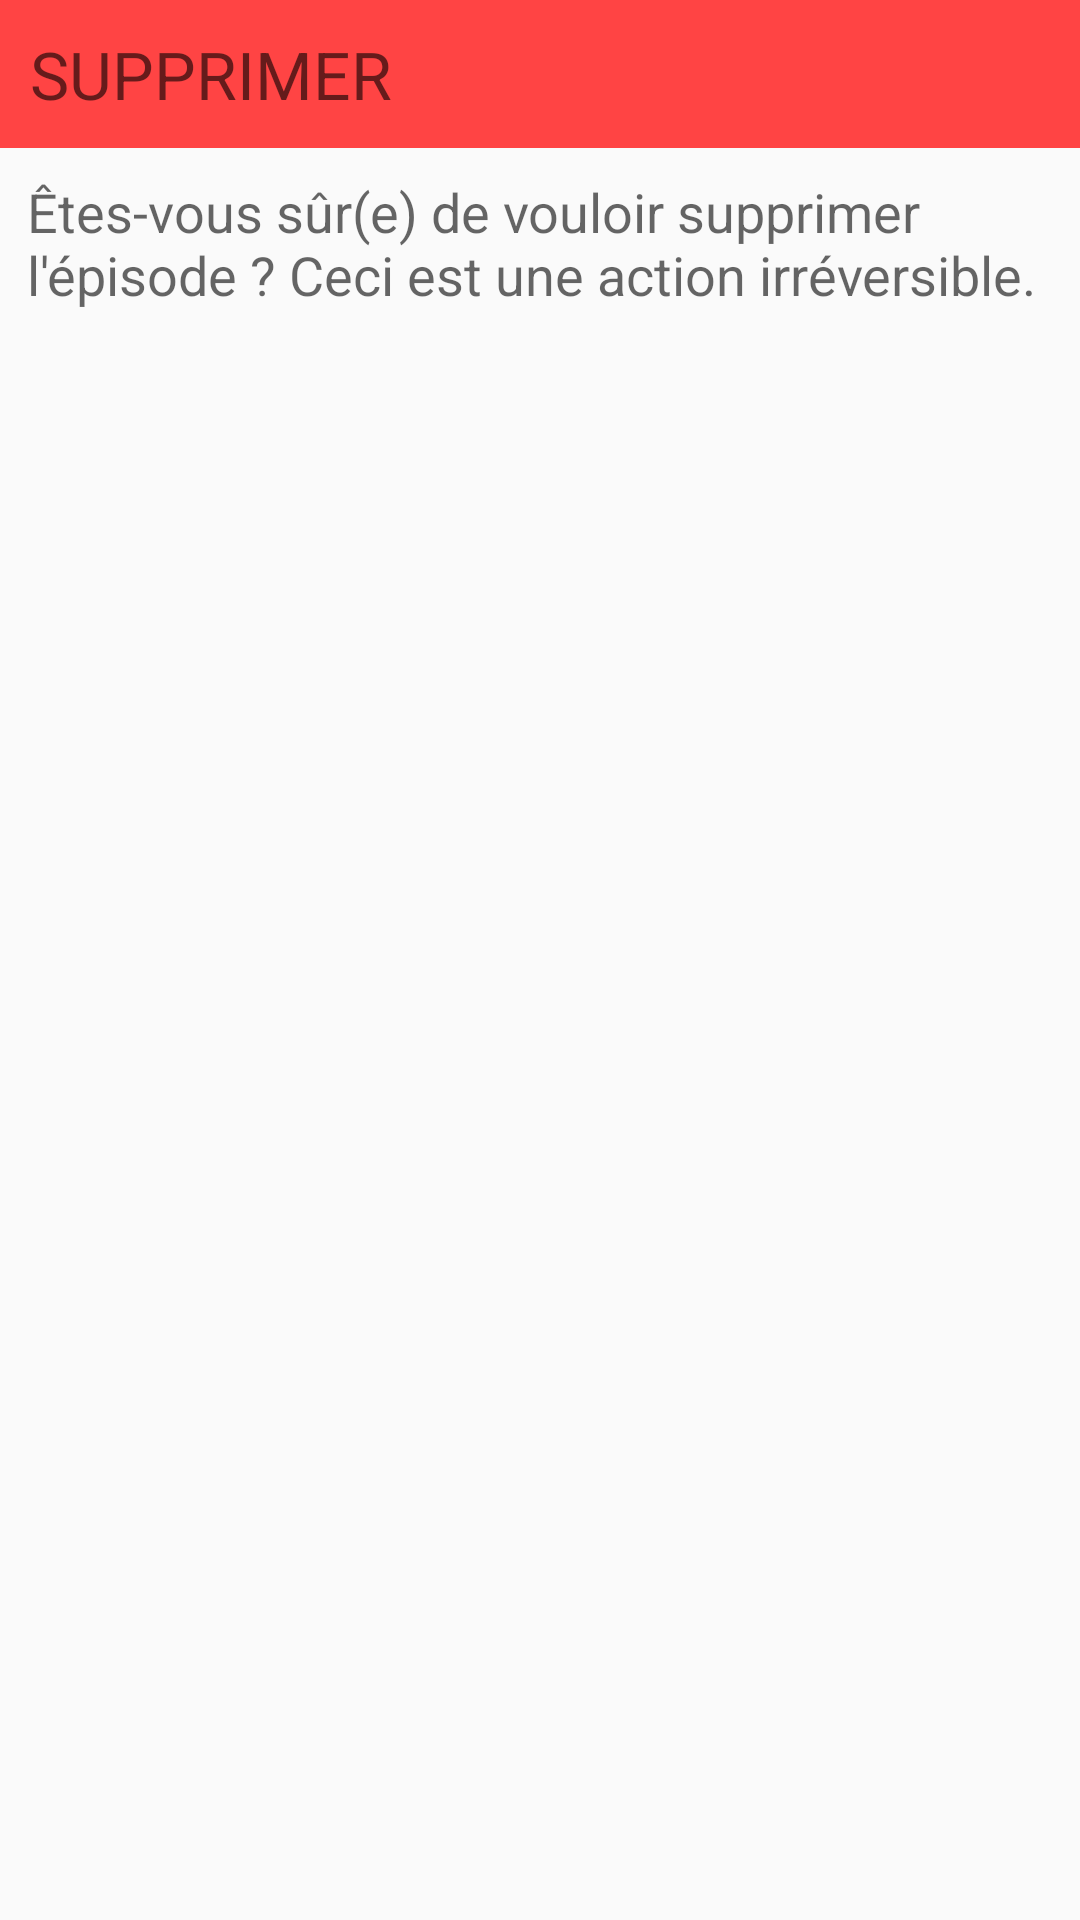

This screen was rendered from an Android layout file. Write that file and the resources it references.
<!-- AndroidManifest.xml: application theme AppTheme -->
<!-- res/layout/activity_alert_delete_season.xml -->
<?xml version="1.0" encoding="utf-8"?>
<LinearLayout xmlns:android="http://schemas.android.com/apk/res/android"
    android:orientation="vertical"
    android:layout_width="match_parent"
    android:layout_height="wrap_content">


    <LinearLayout
        android:orientation="horizontal"
        android:layout_width="fill_parent"
        android:layout_height="wrap_content"
        android:background="@android:color/holo_red_light">

        <TextView
            android:layout_width="fill_parent"
            android:layout_height="wrap_content"
            android:layout_gravity="center_horizontal"
            android:textAppearance="?android:attr/textAppearanceLarge"
            android:padding="10dp"
            android:hint="@string/alert_deletetitle"/>
    </LinearLayout>

    <TextView
        android:layout_width="wrap_content"
        android:layout_height="wrap_content"
        android:textAppearance="?android:attr/textAppearanceMedium"
        android:hint="@string/message_alert_delete_episode"
        android:padding="9dp"
        android:id="@+id/textView2" />


</LinearLayout>
<!-- resources referenced by this layout -->
<resources>
  <string name="alert_deletetitle">SUPPRIMER</string>
  <string name="message_alert_delete_episode">Êtes-vous sûr(e) de vouloir supprimer l\'épisode ? Ceci est une action irréversible.</string>
  <style name="AppTheme" parent="AppBaseTheme" />
  <style name="AppBaseTheme" parent="Theme.AppCompat.Light">
          
      </style>
</resources>
